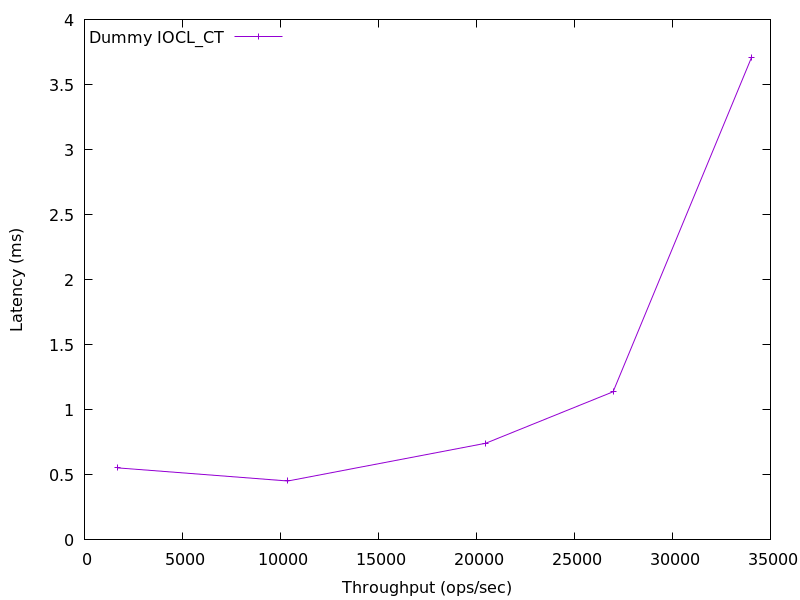

Values plotted in this chart, from the file beside it:
1704.8986899181318, 0.553505
10376, 0.4527
20470, 0.743
26973, 1.139
34029, 3.706
